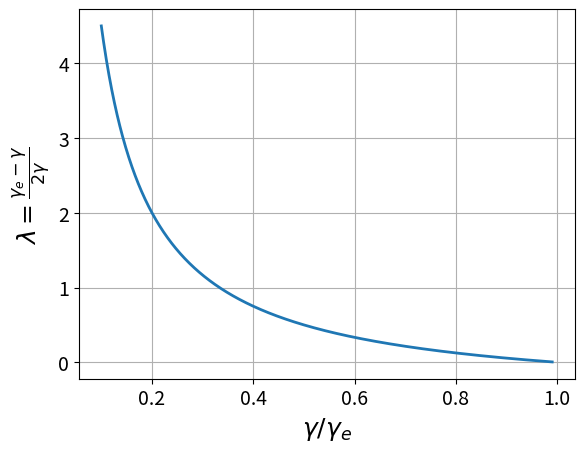

This chart was generated by the following Python code:
from __future__ import division, absolute_import, print_function
import numpy as np
import matplotlib.pyplot as plt

plt_params = {'font.size': 10,
          'lines.linewidth': 2, 'legend.fontsize': 16, 'legend.handlelength': 2,
          'pdf.fonttype':42, 'ps.fonttype':42,
          'axes.labelsize': 18, 'axes.titlesize': 18,
          'xtick.labelsize': 14, 'ytick.labelsize': 14}
plt.rcParams.update(plt_params)

plt.figure()

gammaDivGamma_e = np.linspace(0.1, 0.99, num=1000)
# gammaEval = 0.99
# S = 10
# A = 2
# n_params = S * A
# coeff = (gammaEval - gamma ) / (2 * gamma)
coeff = 0.5*( 1/gammaDivGamma_e - 1)
# coeff /= n_params
plt.plot(gammaDivGamma_e, (coeff))


plt.grid(True)
plt.xlabel(r'$\gamma / \gamma_e$')
plt.ylabel(r'$\lambda = \frac{\gamma_e - \gamma}{2\gamma}$')
# plt.legend()
#
save_PDF = True  # False \ True
if save_PDF:
    plt.savefig('reg_coeff'+ '.pdf', format='pdf', bbox_inches='tight')
else:
    plt.title('Activation Reg. Coeff.')

plt.show()

print('done')
